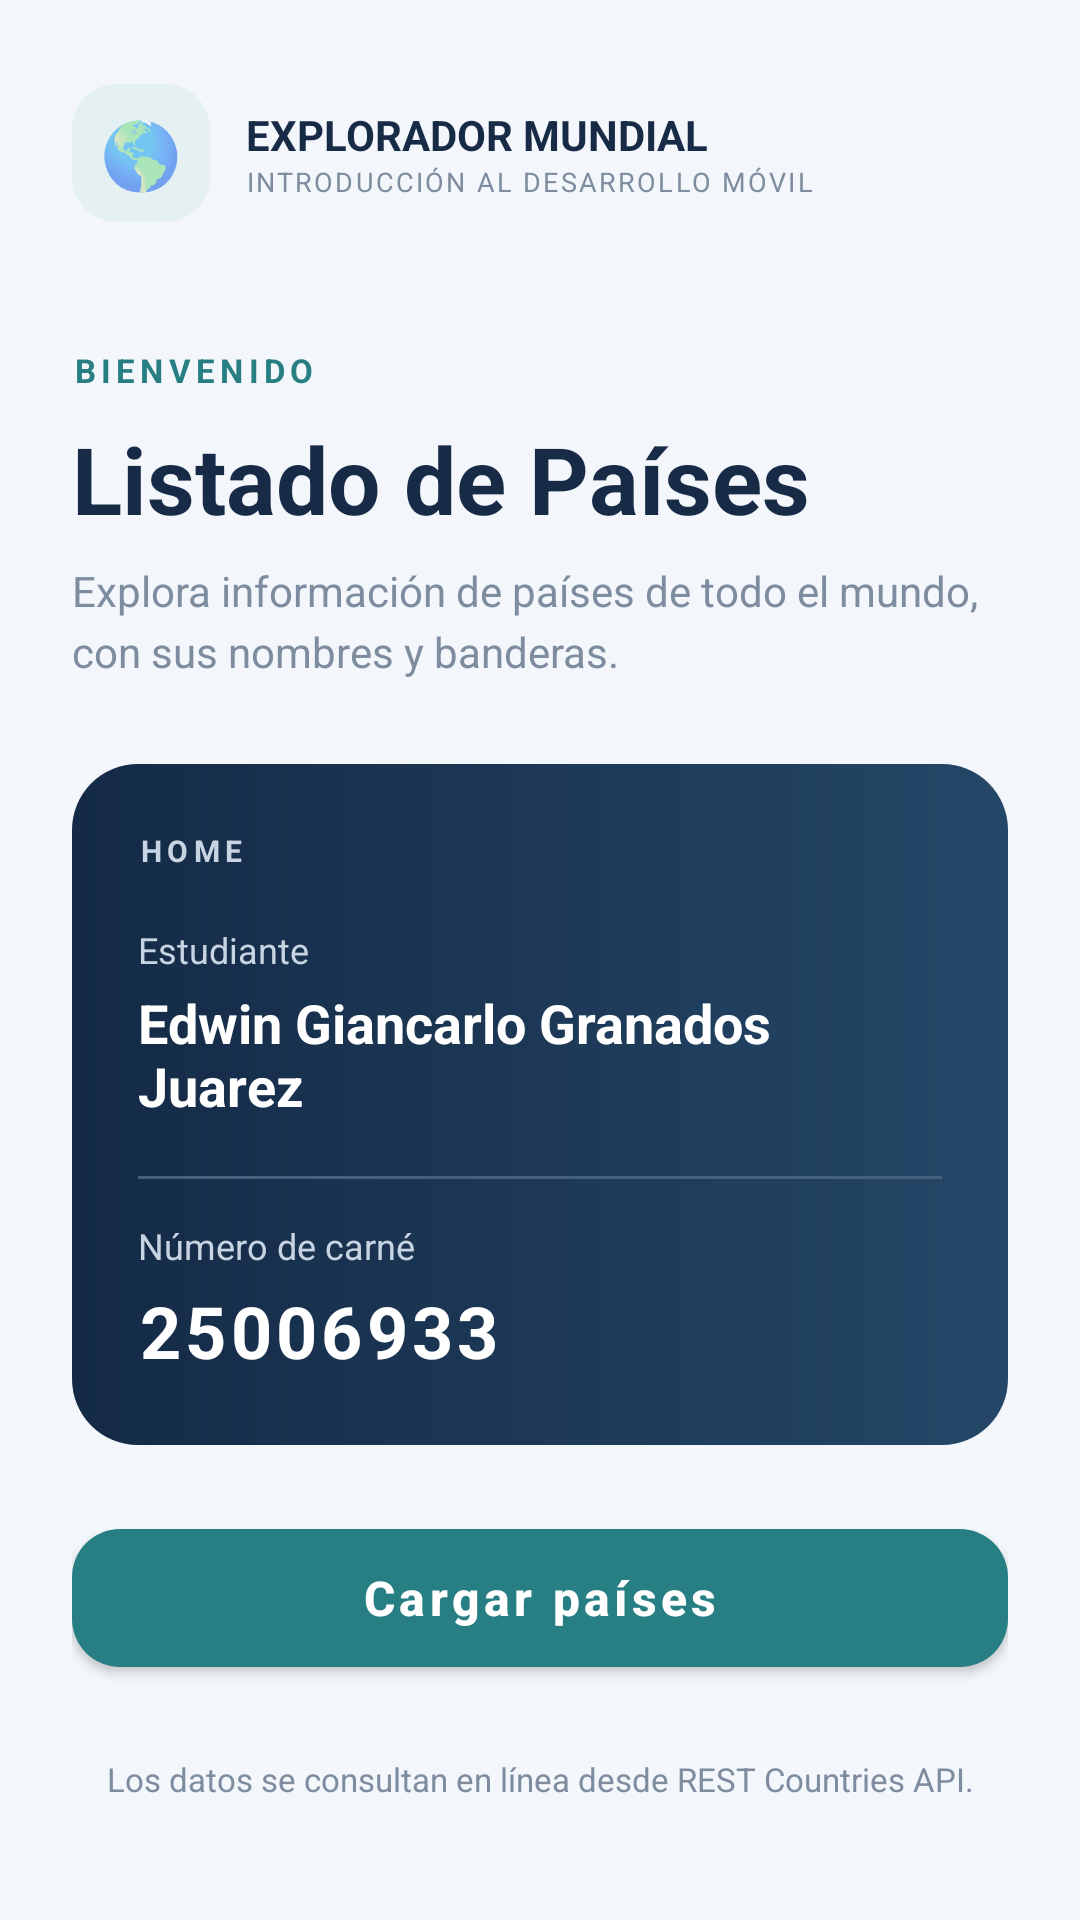

Reconstruct the res/layout file that produces this screen, plus the resources it refers to.
<!-- AndroidManifest.xml: application theme Theme.ListadoPaises -->
<!-- res/layout/activity_main.xml -->
<?xml version="1.0" encoding="utf-8"?>
<ScrollView xmlns:android="http://schemas.android.com/apk/res/android"
    android:layout_width="match_parent"
    android:layout_height="match_parent"
    android:background="@color/page_background"
    android:fillViewport="true">
    <LinearLayout
        android:layout_width="match_parent"
        android:layout_height="wrap_content"
        android:orientation="vertical"
        android:paddingStart="24dp"
        android:paddingEnd="24dp"
        android:paddingTop="28dp"
        android:paddingBottom="24dp">
        <LinearLayout
            android:layout_width="match_parent"
            android:layout_height="wrap_content"
            android:gravity="center_vertical"
            android:orientation="horizontal">
            <TextView
                android:layout_width="46dp"
                android:layout_height="46dp"
                android:background="@drawable/bg_brand_icon"
                android:gravity="center"
                android:text="🌎"
                android:textSize="22sp" />
            <LinearLayout
                android:layout_width="0dp"
                android:layout_height="wrap_content"
                android:layout_marginStart="12dp"
                android:layout_weight="1"
                android:orientation="vertical">
                <TextView
                    android:layout_width="wrap_content"
                    android:layout_height="wrap_content"
                    android:text="EXPLORADOR MUNDIAL"
                    android:textColor="@color/navy"
                    android:textSize="14sp"
                    android:textStyle="bold" />
                <TextView
                    android:layout_width="wrap_content"
                    android:layout_height="wrap_content"
                    android:text="INTRODUCCIÓN AL DESARROLLO MÓVIL"
                    android:textColor="@color/muted"
                    android:textSize="9sp"
                    android:letterSpacing="0.08" />
            </LinearLayout>
        </LinearLayout>
        <TextView
            android:layout_width="wrap_content"
            android:layout_height="wrap_content"
            android:layout_marginTop="42dp"
            android:text="BIENVENIDO"
            android:textColor="@color/teal"
            android:textSize="11sp"
            android:textStyle="bold"
            android:letterSpacing="0.16" />
        <TextView
            android:layout_width="match_parent"
            android:layout_height="wrap_content"
            android:layout_marginTop="8dp"
            android:text="Listado de Países"
            android:textColor="@color/navy"
            android:textSize="31sp"
            android:textStyle="bold" />
        <TextView
            android:layout_width="match_parent"
            android:layout_height="wrap_content"
            android:layout_marginTop="7dp"
            android:text="Explora información de países de todo el mundo, con sus nombres y banderas."
            android:textColor="@color/muted"
            android:textSize="14sp"
            android:lineSpacingExtra="4dp" />
        <LinearLayout
            android:layout_width="match_parent"
            android:layout_height="wrap_content"
            android:layout_marginTop="28dp"
            android:background="@drawable/bg_student_card"
            android:orientation="vertical"
            android:padding="22dp">
            <TextView
                android:layout_width="wrap_content"
                android:layout_height="wrap_content"
                android:text="HOME"
                android:textColor="@color/white_70"
                android:textSize="10sp"
                android:textStyle="bold"
                android:letterSpacing="0.18" />
            <TextView
                android:layout_width="wrap_content"
                android:layout_height="wrap_content"
                android:layout_marginTop="18dp"
                android:text="Estudiante"
                android:textColor="@color/white_70"
                android:textSize="12sp" />
            <TextView
                android:layout_width="match_parent"
                android:layout_height="wrap_content"
                android:layout_marginTop="4dp"
                android:text="Edwin Giancarlo Granados Juarez"
                android:textColor="@color/white"
                android:textSize="18sp"
                android:textStyle="bold" />
            <View
                android:layout_width="match_parent"
                android:layout_height="1dp"
                android:layout_marginTop="18dp"
                android:layout_marginBottom="14dp"
                android:background="@color/card_divider" />
            <TextView
                android:layout_width="wrap_content"
                android:layout_height="wrap_content"
                android:text="Número de carné"
                android:textColor="@color/white_70"
                android:textSize="12sp" />
            <TextView
                android:layout_width="wrap_content"
                android:layout_height="wrap_content"
                android:layout_marginTop="4dp"
                android:text="25006933"
                android:textColor="@color/white"
                android:textSize="24sp"
                android:textStyle="bold"
                android:letterSpacing="0.06" />
        </LinearLayout>
        <com.google.android.material.button.MaterialButton
            android:id="@+id/btnLoadCountries"
            android:layout_width="match_parent"
            android:layout_height="58dp"
            android:layout_marginTop="22dp"
            android:text="Cargar países"
            android:textAllCaps="false"
            android:textSize="16sp"
            android:textStyle="bold"
            android:textColor="@color/white"
            app:backgroundTint="@color/teal"
            app:cornerRadius="16dp"
            xmlns:app="http://schemas.android.com/apk/res-auto" />
        <TextView
            android:layout_width="match_parent"
            android:layout_height="wrap_content"
            android:layout_marginTop="24dp"
            android:gravity="center"
            android:text="Los datos se consultan en línea desde REST Countries API."
            android:textColor="@color/muted"
            android:textSize="11sp" />
    </LinearLayout>
</ScrollView>
<!-- resources referenced by this layout -->
<resources>
  <color name="card_divider">#46617E</color>
  <color name="muted">#7E8CA0</color>
  <color name="navy">#172B46</color>
  <color name="page_background">#F3F6FA</color>
  <color name="teal">#287F83</color>
  <color name="white">#FFFFFF</color>
  <color name="white_70">#C8D4E2</color>
  <!-- drawable bg_brand_icon (drawable) -->
  <?xml version="1.0" encoding="utf-8"?>
  <shape xmlns:android="http://schemas.android.com/apk/res/android" android:shape="rectangle"><corners android:radius="15dp" /><solid android:color="#E5F0F2" /></shape>
  <!-- drawable bg_student_card (drawable) -->
  <?xml version="1.0" encoding="utf-8"?>
  <shape xmlns:android="http://schemas.android.com/apk/res/android" android:shape="rectangle"><corners android:radius="22dp" /><gradient android:angle="0" android:startColor="#142A46" android:endColor="#254767" /></shape>
  <style name="Theme.ListadoPaises" parent="Theme.MaterialComponents.DayNight.NoActionBar">
          <item name="colorPrimary">@color/navy</item>
          <item name="colorPrimaryVariant">@color/navy_light</item>
          <item name="colorSecondary">@color/teal</item>
          <item name="android:statusBarColor">@color/navy</item>
          <item name="android:navigationBarColor">@color/page_background</item>
          <item name="android:windowLightNavigationBar">true</item>
          <item name="android:windowBackground">@color/page_background</item>
      </style>
  <color name="navy_light">#243E5F</color>
</resources>
